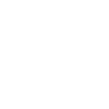
t = 0.00 s
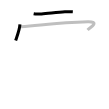
t = 2.25 s
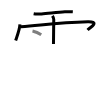
t = 4.50 s
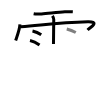
t = 6.50 s
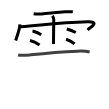
t = 8.75 s
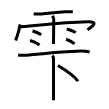
t = 11.00 s

The animated SVG that drew these frames (rendered in a browser with its animation timeline set to each time). Animation: 11 SMIL elements (animate=11); one cycle of 11.00 s.

<svg width="109px" height="109px" viewBox="0 0 px 109px" xmlns="http://www.w3.org/2000/svg" xmlns:xlink="http://www.w3.org/1999/xlink" xml:space="preserve" version="1.1"  baseProfile="full">
<path d="M33.66,13.81c2.62,0.51,5.21,0.33,7.84,0.12c6.91-0.56,16.69-1.66,23.38-2.11c2.64-0.22,5.29-0.25,7.93-0.09" style="fill:none;stroke:black;stroke-width:3;opacity:0">
  <animate attributeType="CSS" attributeName="opacity" from="0" to="1" begin="0s" dur="1s" repeatCount="Indefinite" fill="freeze" />
</path>
<path d="M19.93,24.42c-0.26,5.08-2.57,10.96-4.28,16.09" style="fill:none;stroke:black;stroke-width:3;opacity:0">
  <animate attributeType="CSS" attributeName="opacity" from="0" to="1" begin="1s" dur="1s" repeatCount="Indefinite" fill="freeze" />
</path>
<path d="M20.85,26.82c27.77-2.45,39.4-4.32,67.05-5.09c13.1-0.36,1.17,6.58-0.28,8.18" style="fill:none;stroke:black;stroke-width:3;opacity:0">
  <animate attributeType="CSS" attributeName="opacity" from="0" to="1" begin="2s" dur="1s" repeatCount="Indefinite" fill="freeze" />
</path>
<path d="M52.42,15.82c0.91,1.36,1.31,2.26,1.33,3.6c0.01,0.48-0.27,23.27-0.27,24.59" style="fill:none;stroke:black;stroke-width:3;opacity:0">
  <animate attributeType="CSS" attributeName="opacity" from="0" to="1" begin="3s" dur="1s" repeatCount="Indefinite" fill="freeze" />
</path>
<path d="M32.5,30.93c2.99,0.68,7.08,2.71,8.71,3.83" style="fill:none;stroke:black;stroke-width:3;opacity:0">
  <animate attributeType="CSS" attributeName="opacity" from="0" to="1" begin="4s" dur="1s" repeatCount="Indefinite" fill="freeze" />
</path>
<path d="M30,40.51c3.08,0.72,7.84,3.37,9.52,4.57" style="fill:none;stroke:black;stroke-width:3;opacity:0">
  <animate attributeType="CSS" attributeName="opacity" from="0" to="1" begin="5s" dur="1s" repeatCount="Indefinite" fill="freeze" />
</path>
<path d="M66.75,28.93c3.56,0.93,7.6,2.79,9.03,3.57" style="fill:none;stroke:black;stroke-width:3;opacity:0">
  <animate attributeType="CSS" attributeName="opacity" from="0" to="1" begin="6s" dur="1s" repeatCount="Indefinite" fill="freeze" />
</path>
<path d="M66.04,39.23c3.46,1.15,6.87,3.4,8.45,4.71" style="fill:none;stroke:black;stroke-width:3;opacity:0">
  <animate attributeType="CSS" attributeName="opacity" from="0" to="1" begin="7s" dur="1s" repeatCount="Indefinite" fill="freeze" />
</path>
<path d="M18.11,54.93c4.15,0.92,8.23,0.39,12.51-0.08c12.95-1.42,33.26-3.1,46.89-3.67c4.22-0.17,8.37-0.19,12.14,0.88" style="fill:none;stroke:black;stroke-width:3;opacity:0">
  <animate attributeType="CSS" attributeName="opacity" from="0" to="1" begin="8s" dur="1s" repeatCount="Indefinite" fill="freeze" />
</path>
<path d="M52.35,55.57c0.85,0.85,1.16,2.05,1.16,3.87c0,6.8,0,20.07,0,31.06c0,3.6,0,6.95,0,9.75" style="fill:none;stroke:black;stroke-width:3;opacity:0">
  <animate attributeType="CSS" attributeName="opacity" from="0" to="1" begin="9s" dur="1s" repeatCount="Indefinite" fill="freeze" />
</path>
<path d="M57.92,65.51C70.25,72.88,75.25,77.12,78,81.27" style="fill:none;stroke:black;stroke-width:3;opacity:0">
  <animate attributeType="CSS" attributeName="opacity" from="0" to="1" begin="10s" dur="1s" repeatCount="Indefinite" fill="freeze" />
</path>
</svg>
